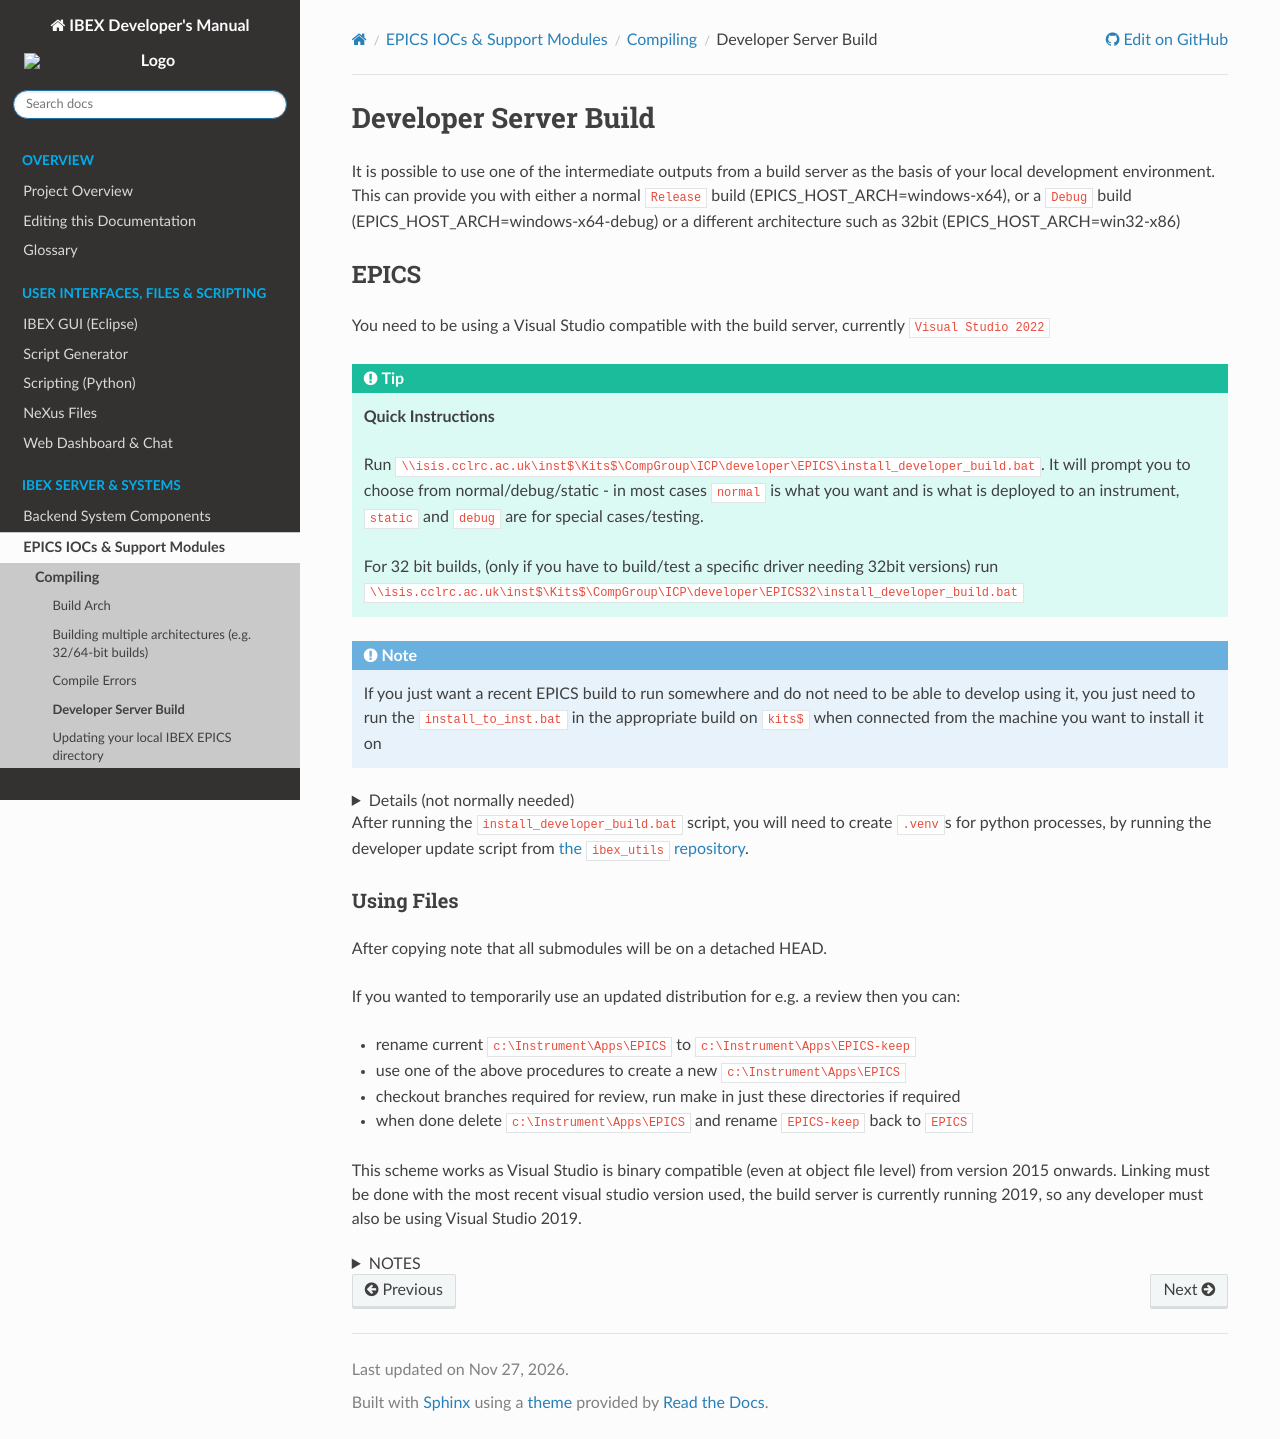

repository: ISISComputingGroup/ibex_developers_manual · page: iocs/compiling/Developer-Server-Build.html · generator: sphinx

# Developer Server Build

It is possible to use one of the intermediate outputs from a build server as the basis of your local development environment. This can provide you with either a normal `Release` build (EPICS_HOST_ARCH=windows-x64), or a `Debug` build (EPICS_HOST_ARCH=windows-x64-debug) or a different architecture such as 32bit (EPICS_HOST_ARCH=win32-x86)

## EPICS
You need to be using a Visual Studio compatible with the build server, currently `Visual Studio 2022` 

:::{tip}
**Quick Instructions**

Run `\\isis.cclrc.ac.uk\inst$\Kits$\CompGroup\ICP\developer\EPICS\install_developer_build.bat`. It will prompt you to choose from  normal/debug/static - in most cases `normal`
is what you want and is what is deployed to an instrument, `static` and `debug` are for special cases/testing.

For 32 bit builds, (only if you have to build/test a specific driver needing 32bit versions) run `\\isis.cclrc.ac.uk\inst$\Kits$\CompGroup\ICP\developer\EPICS32\install_developer_build.bat`
:::

:::{note}  
If you just want a recent EPICS build to run somewhere and do not need to be able to develop using it, you just need to run the `install_to_inst.bat` in the appropriate build on `kits$` when connected from the machine you want to install it on
::: 

 <details> <summary> Details (not normally needed) </summary>

If you wish to use a `debug` build, replace `x64` in paths below with `x64-debug`

The EPICS clean Windows 10 Jenkins build workspace is copied to  `\\isis.cclrc.ac.uk\inst$\Kits$\CompGroup\ICP\developer\EPICS` - this contains 
much more than an instrument installation e.g. it has all the local `.git` submodules and `*.lib` link libraries as well as temporary build (`O.*`) object file directories. It can thus be used as the basis for rapid further development work on your local computer. A standard instrument debug install for example would allow you to run an ioc in debug mode, but any further development would require re-generating the relevant `*.lib` files need to link the IOC and so take longer than using a developer debug build. 

CAUTION: updating an existing `C:\Instrument\Apps\EPICS` by the mechanism described here is the equivalent of deleting the directory, a full new `git clone --recursive` and then a build. You will lose all current changes to files and also any local git branches you created in that directory. Any changes there you want to keep you must push to Github and then re-checkout the branch after the update. Stashing changes to files is not enough as the local git repos are replaced - you need to push remotely.

you would need to find an appropriate build number in `\\isis.cclrc.ac.uk\inst$\Kits$\CompGroup\ICP\developer\EPICS\windows-x64` and then run e.g.
```
robocopy \\isis.cclrc.ac.uk\inst$\Kits$\CompGroup\ICP\developer\EPICS\windows-x64\BUILD-1 c:\Instrument\Apps\EPICS -MIR -NFL -NDL -NP -R:1 -MT -LOG:NUL
```
As an extra check you can re-run the robocopy without the LOG option. This should not take too long and should not print any errors or have any entries in the Mismatch/FAILED/Extras columns displayed at the end.  

you should have a compiled and ready to use distribution, with git pointing at current commit heads.
This may take a while to complete - at least 10 minutes, but longer if your disk is not an SSD for example.

**Alternative for slow network connection**

You can instead copy `EPICS-windows-x64.7z` from `\\isis.cclrc.ac.uk\inst$\Kits$\CompGroup\ICP\developer\zips` and unpack this locally using
the [7-zip](https://www.7-zip.org/) program. Either drag the file using windows explorer, or if you have a very slow connection or one that might get interrupted you can try using `robocopy` in _restartable mode_. Open a cmd prompt, change to the relevant directory and type:
```
robocopy "\\isis.cclrc.ac.uk\inst$\Kits$\CompGroup\ICP\developer\zips" "." EPICS-windows-x64.7z /J /Z 
```
Note that this pre-allocates the full file space before starting the copy. I found that if I interrupt the copy with Ctrl-C and then type the command again, it picks up where it left off, so it looks hopeful it will handle network connection breaks.
 </details>

After running the `install_developer_build.bat` script, you will need to create `.venv`s for python processes,
by running the developer update script from [the `ibex_utils` repository](https://github.com/ISISComputingGroup/ibex_utils/tree/master/installation_and_upgrade).

### Using Files

After copying note that all submodules will be on a detached HEAD. 
 
If you wanted to temporarily use an updated distribution for e.g. a review then you can: 
- rename current `c:\Instrument\Apps\EPICS` to `c:\Instrument\Apps\EPICS-keep`
- use one of the above procedures to create a new `c:\Instrument\Apps\EPICS`
- checkout branches required for review, run make in just these directories if required
- when done delete `c:\Instrument\Apps\EPICS` and rename `EPICS-keep` back to `EPICS`

This scheme works as Visual Studio is binary compatible (even at object file level) from version 2015 onwards. Linking must be done with the most recent visual studio version used, the build server is currently running 2019, so any developer must also be using Visual Studio 2019.  
 

<details> <summary> NOTES </summary>

We now copy `CMakeCache.txt` across, if we later again have different developer and build server versions of visual studio then we will again need to not copy it as it is invalid if the visual studio version number is different (2017 v 2019). 

CMake is used in a few third party modules e.g. MySQL, gsl, OpenCV. Compatible binaries for these will always be copied across, so IOCs can be compiled and linked, but if `CMakeCache.txt` is missing a `make` in the top level will rebuild these modules, some of which do take a while.
</details>
